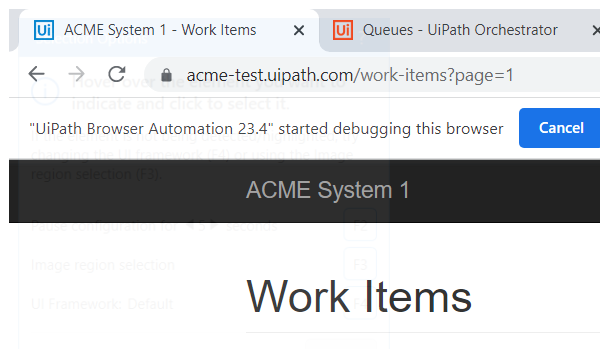
Task: Robotic Enterprise Framework
Workflow: Find WI5 type Work items

Step 1 [try]: Attach Browser 'chrome.exe ACME' in window 'ACME System 1 - Work Items' (chrome.exe)

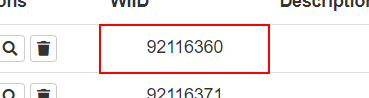
Step 2 [try]: Find Element 'TD' on the table cell '{0}'

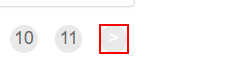
Step 3 [catch]: click on the link in window 'ACME System 1 - Work Items' (chrome.exe)
